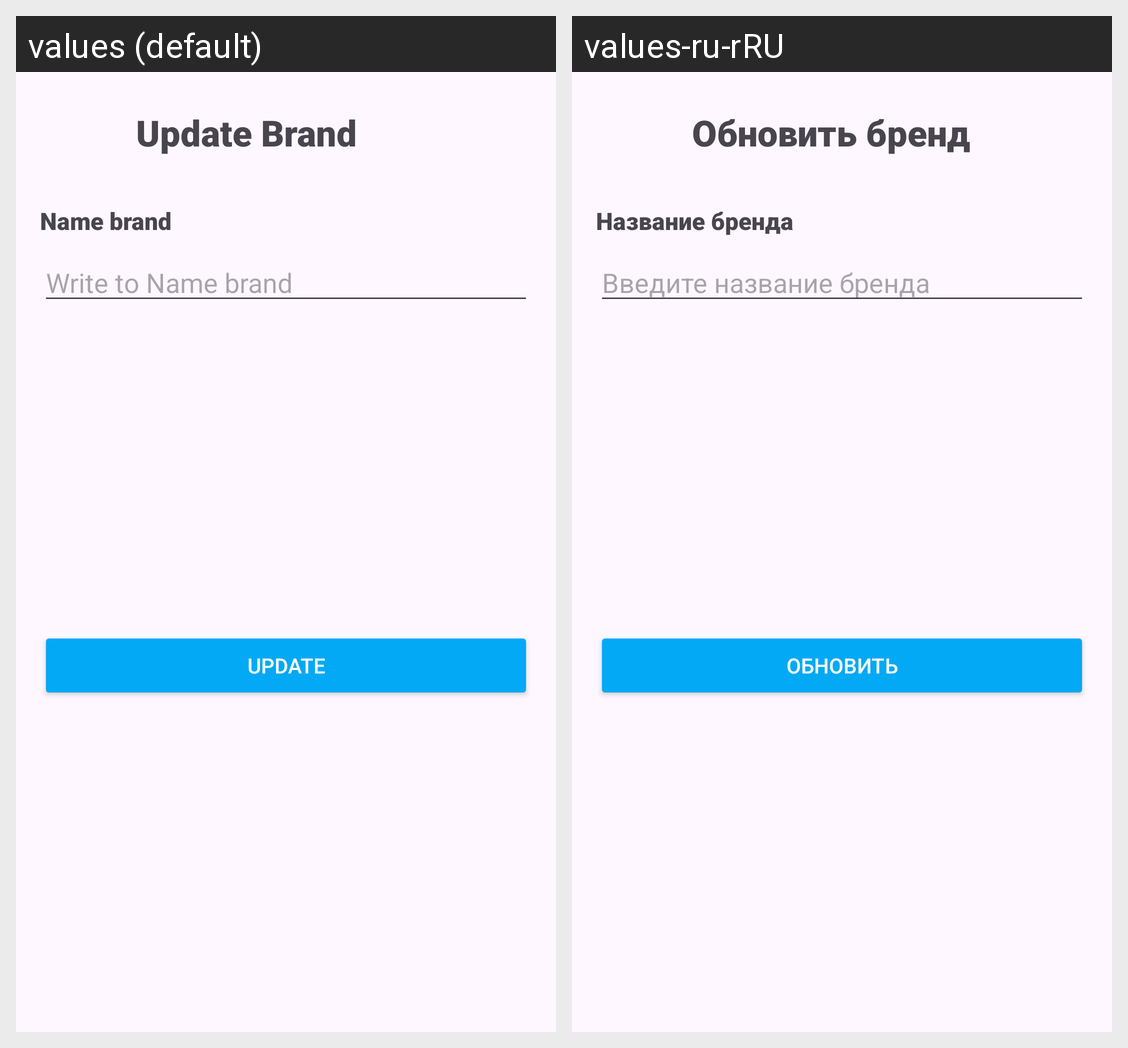

For this localized Android screen grid, give each drawn string resource with its value in every locale shown.
Android screen res/layout/activity_update_brand.xml rendered under 2 locales, left to right: values (default), values-ru-rRU. Device: Nexus 5 (rendered at 1080×1920; each locale shown at half size, 540×960, under a caption strip naming it); theme Theme.TestBundle.
Strings drawn on this screen, with the default value and each locale's value (text and hints the layout hard-codes, and strings that could not be matched under every locale, appear in the picture but are not listed):

update_brand
  values: Update Brand
  values-ru-rRU: Обновить бренд

name_brand
  values: Name brand
  values-ru-rRU: Название бренда

write_to_name_brand
  values: Write to Name brand
  values-ru-rRU: Введите название бренда

update
  values: Update
  values-ru-rRU: Обновить
